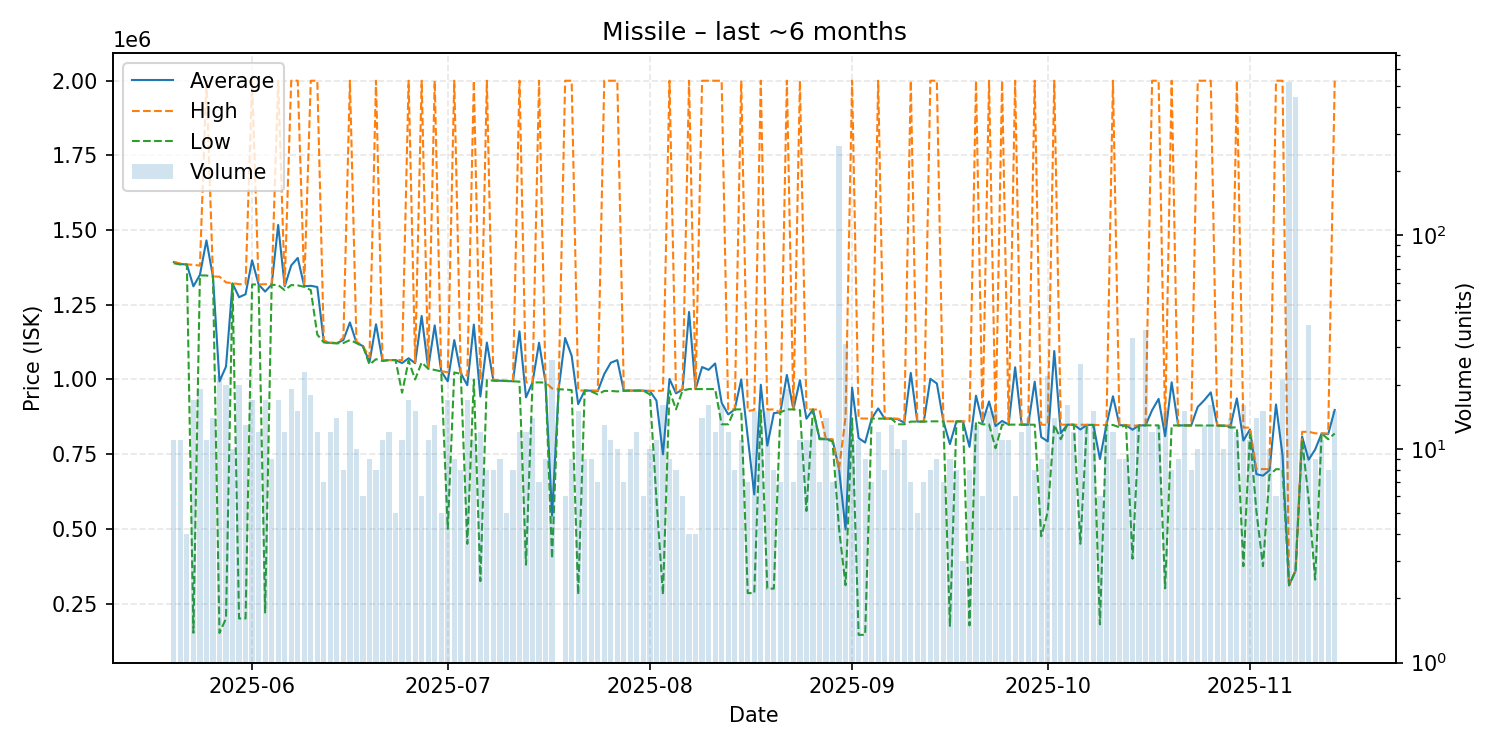

Source data for this figure (header and first rows):
date, average, highest, lowest, order_count, volume
2025-05-20, 1392727, 1394000, 1389000, 11, 11
2025-05-21, 1386364, 1388000, 1385000, 11, 11
2025-05-22, 1385000, 1385000, 1385000, 4, 4
2025-05-23, 1311653, 1384000, 152100, 14, 17
2025-05-24, 1350263, 1381000, 1348500, 18, 19
2025-05-25, 1465545, 2000000, 1348000, 10, 11
2025-05-26, 1344143, 1345000, 1344000, 14, 14
2025-05-27, 993709, 1344000, 151700, 21, 22
2025-05-28, 1043200, 1325000, 200000, 17, 20
2025-05-29, 1321200, 1322500, 1321000, 10, 10
2025-05-30, 1275350, 1319000, 200000, 15, 20
2025-05-31, 1285308, 1319000, 200000, 13, 13
2025-06-01, 1398941, 2000000, 1318000, 17, 17
2025-06-02, 1318000, 1318000, 1318000, 12, 12
2025-06-03, 1294300, 1319000, 220100, 17, 17
2025-06-04, 1317778, 1319000, 1317000, 7, 9
2025-06-05, 1517176, 2000000, 1316000, 15, 17
2025-06-06, 1311750, 1316000, 1299000, 12, 12
2025-06-07, 1381737, 2000000, 1316000, 18, 19
2025-06-08, 1406733, 2000000, 1315000, 15, 15
2025-06-09, 1311826, 1315000, 1310000, 22, 23
2025-06-10, 1313561, 2000000, 1299000, 16, 18
2025-06-11, 1309508, 2000000, 1150000, 12, 12
2025-06-12, 1125714, 1130000, 1124000, 7, 7
2025-06-13, 1122333, 1124000, 1122000, 12, 12
2025-06-14, 1121643, 1122000, 1121000, 14, 14
2025-06-15, 1132250, 1140000, 1122000, 7, 8
2025-06-16, 1190933, 2000000, 1132000, 15, 15
2025-06-17, 1122800, 1127000, 1122000, 10, 10
2025-06-18, 1111667, 1112000, 1111000, 6, 6
2025-06-19, 1058000, 1074000, 1050000, 9, 9
2025-06-20, 1184875, 2000000, 1068000, 8, 8
2025-06-21, 1062909, 1065000, 1062000, 11, 11
2025-06-22, 1065000, 1065000, 1065000, 12, 12
2025-06-23, 1065000, 1065000, 1065000, 5, 5
2025-06-24, 1054982, 1065000, 955800, 11, 11
2025-06-25, 1071047, 2000000, 1063000, 16, 17
2025-06-26, 1054667, 1058000, 1000000, 13, 15
2025-06-27, 1212500, 2000000, 1057000, 6, 6
2025-06-28, 1037455, 1038000, 1036000, 11, 11
2025-06-29, 1180923, 2000000, 1032000, 13, 13
2025-06-30, 1027400, 1028000, 1027000, 5, 5
2025-07-01, 993706, 1024000, 500000, 17, 17
2025-07-02, 1132000, 2000000, 1023500, 9, 9
2025-07-03, 1020750, 1021000, 1019000, 8, 8
2025-07-04, 981000, 1013000, 450000, 17, 17
2025-07-05, 1183782, 2000000, 1000000, 11, 11
2025-07-06, 942825, 999200, 325000, 12, 12
2025-07-07, 1123462, 2000000, 998100, 8, 8
2025-07-08, 996350, 996400, 996200, 8, 8
2025-07-09, 995933, 996200, 995900, 8, 9
2025-07-10, 995080, 995650, 994800, 5, 5
2025-07-11, 994100, 994400, 993800, 8, 8
2025-07-12, 1161075, 2000000, 993000, 11, 12
2025-07-13, 940192, 990300, 380000, 12, 12
2025-07-14, 990271, 990300, 990200, 13, 14
2025-07-15, 1123029, 2000000, 990200, 7, 7
2025-07-16, 989644, 989800, 989500, 9, 9
2025-07-17, 544250, 969700, 400000, 10, 26
2025-07-18, 967200, 967200, 967200, 1, 1
... 119 more rows
